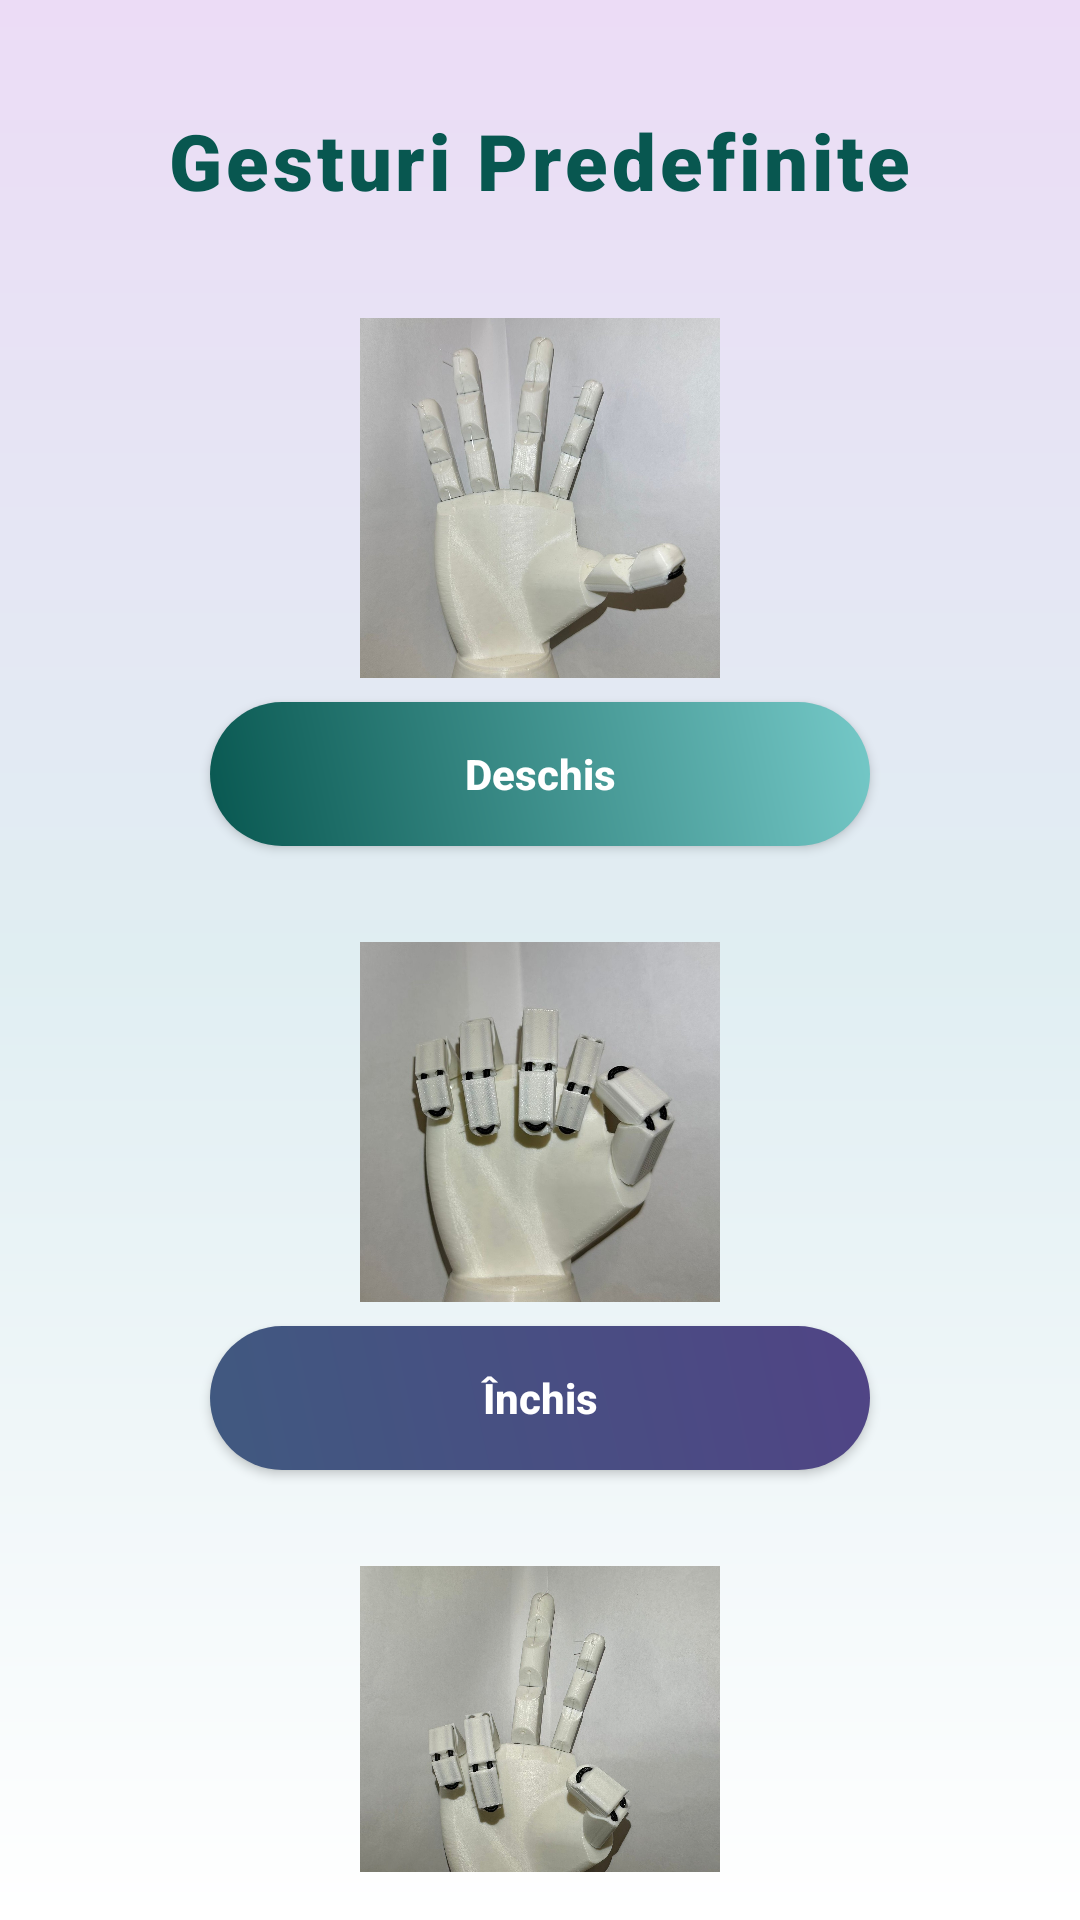

The Android layout XML behind this screen, and the referenced resources:
<!-- AndroidManifest.xml: application theme Theme.ManaRobotica -->
<!-- res/layout/activity_preset.xml -->
<?xml version="1.0" encoding="utf-8"?>
<ScrollView xmlns:android="http://schemas.android.com/apk/res/android"
    android:layout_width="match_parent"
    android:layout_height="match_parent"
    android:background="@drawable/background_gradient"
    android:padding="16dp"
    android:scrollbars="none">

    <LinearLayout
        android:layout_width="match_parent"
        android:layout_height="wrap_content"
        android:orientation="vertical"
        android:gravity="center_horizontal">

        <TextView
            android:id="@+id/textTitluPreset"
            android:layout_width="wrap_content"
            android:layout_height="wrap_content"
            android:text="Gesturi Predefinite"
            android:textSize="26sp"
            android:textStyle="bold"
            android:textColor="#085750"
            android:fontFamily="sans-serif-black"
            android:letterSpacing="0.05"
            android:layout_marginTop="20dp"
            android:layout_marginBottom="35dp"/>

        <ImageView
            android:id="@+id/imgDeschis"
            android:layout_width="120dp"
            android:layout_height="120dp"
            android:src="@drawable/gest_deschis"
            android:scaleType="centerCrop"
            android:clipToOutline="true"
            android:contentDescription="Gest Complet Deschis" />
        <androidx.appcompat.widget.AppCompatButton
            android:id="@+id/btnDeschis"
            android:layout_width="220dp"
            android:layout_height="wrap_content"
            android:text="Deschis"
            android:textStyle="bold"
            android:textAllCaps="false"
            android:background="@drawable/bg_gradient_deschis"
            android:textColor="#FFFFFF"
            android:layout_marginTop="8dp"
            android:layout_marginBottom="32dp"/>

        <ImageView
            android:id="@+id/imgInchis"
            android:layout_width="120dp"
            android:layout_height="120dp"
            android:src="@drawable/gest_inchis"
            android:scaleType="centerCrop"
            android:clipToOutline="true"
            android:contentDescription="Gest Complet Inchis" />
        <androidx.appcompat.widget.AppCompatButton
            android:id="@+id/btnInchis"
            android:layout_width="220dp"
            android:layout_height="wrap_content"
            android:text="Închis"
            android:textStyle="bold"
            android:textAllCaps="false"
            android:background="@drawable/bg_gradient_inchis"
            android:textColor="#FFFFFF"
            android:layout_marginTop="8dp"
            android:layout_marginBottom="32dp"/>

        <ImageView
            android:id="@+id/imgPace"
            android:layout_width="120dp"
            android:layout_height="120dp"
            android:src="@drawable/gest_pace"
            android:scaleType="centerCrop"
            android:clipToOutline="true"
            android:contentDescription="Gest Sign of Peace" />
        <androidx.appcompat.widget.AppCompatButton
            android:id="@+id/btnPace"
            android:layout_width="220dp"
            android:layout_height="wrap_content"
            android:text="Pace"
            android:textStyle="bold"
            android:textAllCaps="false"
            android:background="@drawable/bg_gradient_pace"
            android:textColor="#FFFFFF"
            android:layout_marginTop="8dp"
            android:layout_marginBottom="32dp"/>

        <ImageView
            android:id="@+id/imgOk"
            android:layout_width="120dp"
            android:layout_height="120dp"
            android:src="@drawable/gest_ok"
            android:scaleType="centerCrop"
            android:clipToOutline="true"
            android:contentDescription="Gest OK" />
        <androidx.appcompat.widget.AppCompatButton
            android:id="@+id/btnOk"
            android:layout_width="220dp"
            android:layout_height="wrap_content"
            android:text="OK"
            android:textStyle="bold"
            android:textAllCaps="false"
            android:background="@drawable/bg_gradient_ok"
            android:textColor="#FFFFFF"
            android:layout_marginTop="8dp"
            android:layout_marginBottom="32dp"/>

        <ImageView
            android:id="@+id/imgLike"
            android:layout_width="120dp"
            android:layout_height="120dp"
            android:src="@drawable/gest_like"
            android:scaleType="centerCrop"
            android:clipToOutline="true"
            android:contentDescription="Gest Like" />
        <androidx.appcompat.widget.AppCompatButton
            android:id="@+id/btnLike"
            android:layout_width="220dp"
            android:layout_height="wrap_content"
            android:text="Like"
            android:textStyle="bold"
            android:textAllCaps="false"
            android:background="@drawable/bg_gradient_like"
            android:textColor="#FFFFFF"
            android:layout_marginTop="8dp"
            android:layout_marginBottom="40dp"/>

        <androidx.appcompat.widget.AppCompatButton
            android:id="@+id/btnHome"
            android:layout_width="220dp"
            android:layout_height="wrap_content"
            android:text="Pagina Principală"
            android:textStyle="bold"
            android:textAllCaps="false"
            android:background="@drawable/bg_gradient_home"
            android:textColor="#FFFFFF"
            android:layout_marginBottom="30dp"/>

    </LinearLayout>
</ScrollView>
<!-- resources referenced by this layout -->
<resources>
  <!-- drawable background_gradient (drawable) -->
  <?xml version="1.0" encoding="utf-8"?>
  <shape xmlns:android="http://schemas.android.com/apk/res/android"
      android:shape="rectangle">
      <gradient
          android:startColor="#ECDCF6"
          android:centerColor="#E0EEF2"
          android:endColor="#FFFFFF"
          android:angle="270" />
  </shape>
  <!-- drawable bg_gradient_deschis (drawable) -->
  <?xml version="1.0" encoding="utf-8"?>
  <shape xmlns:android="http://schemas.android.com/apk/res/android"
      android:shape="rectangle">
      <gradient
          android:startColor="#085750"
          android:endColor="#75C9C8"
          android:angle="45" />
      <corners android:radius="25dp" />
  </shape>
  <!-- drawable bg_gradient_home (drawable) -->
  <?xml version="1.0" encoding="utf-8"?>
  <shape xmlns:android="http://schemas.android.com/apk/res/android"
      android:shape="rectangle">
      <gradient
          android:startColor="#2C3E50"
          android:endColor="#438382"
          android:angle="45" />
      <corners android:radius="25dp" />
  </shape>
  <!-- drawable bg_gradient_inchis (drawable) -->
  <?xml version="1.0" encoding="utf-8"?>
  <shape xmlns:android="http://schemas.android.com/apk/res/android"
      android:shape="rectangle">
      <gradient
          android:startColor="#405980"
          android:endColor="#504485"
          android:angle="45" />
      <corners android:radius="25dp" />
  </shape>
  <!-- drawable bg_gradient_like (drawable) -->
  <?xml version="1.0" encoding="utf-8"?>
  <shape xmlns:android="http://schemas.android.com/apk/res/android"
      android:shape="rectangle">
      <gradient
          android:startColor="#1A5276"
          android:endColor="#3D7A79"
          android:angle="45" />
      <corners android:radius="25dp" />
  </shape>
  <!-- drawable bg_gradient_ok (drawable) -->
  <?xml version="1.0" encoding="utf-8"?>
  <shape xmlns:android="http://schemas.android.com/apk/res/android"
      android:shape="rectangle">
      <gradient
          android:startColor="#856C42"
          android:endColor="#FFDDA5"
          android:angle="45" />
      <corners android:radius="25dp" />
  </shape>
  <!-- drawable bg_gradient_pace (drawable) -->
  <?xml version="1.0" encoding="utf-8"?>
  <shape xmlns:android="http://schemas.android.com/apk/res/android"
      android:shape="rectangle">
      <gradient
          android:startColor="#504485"
          android:endColor="#80A1D4"
          android:angle="45" />
      <corners android:radius="25dp" />
  </shape>
  <!-- drawable gest_deschis: jpeg bitmap (drawable, 236372 bytes) -->
  <!-- drawable gest_inchis: jpeg bitmap (drawable, 153415 bytes) -->
  <!-- drawable gest_like: jpeg bitmap (drawable, 296762 bytes) -->
  <!-- drawable gest_ok: jpeg bitmap (drawable, 213810 bytes) -->
  <!-- drawable gest_pace: jpeg bitmap (drawable, 285358 bytes) -->
  <style name="Theme.ManaRobotica" parent="Base.Theme.ManaRobotica" />
  <style name="Base.Theme.ManaRobotica" parent="Theme.Material3.DayNight.NoActionBar">
          
          
      </style>
</resources>
